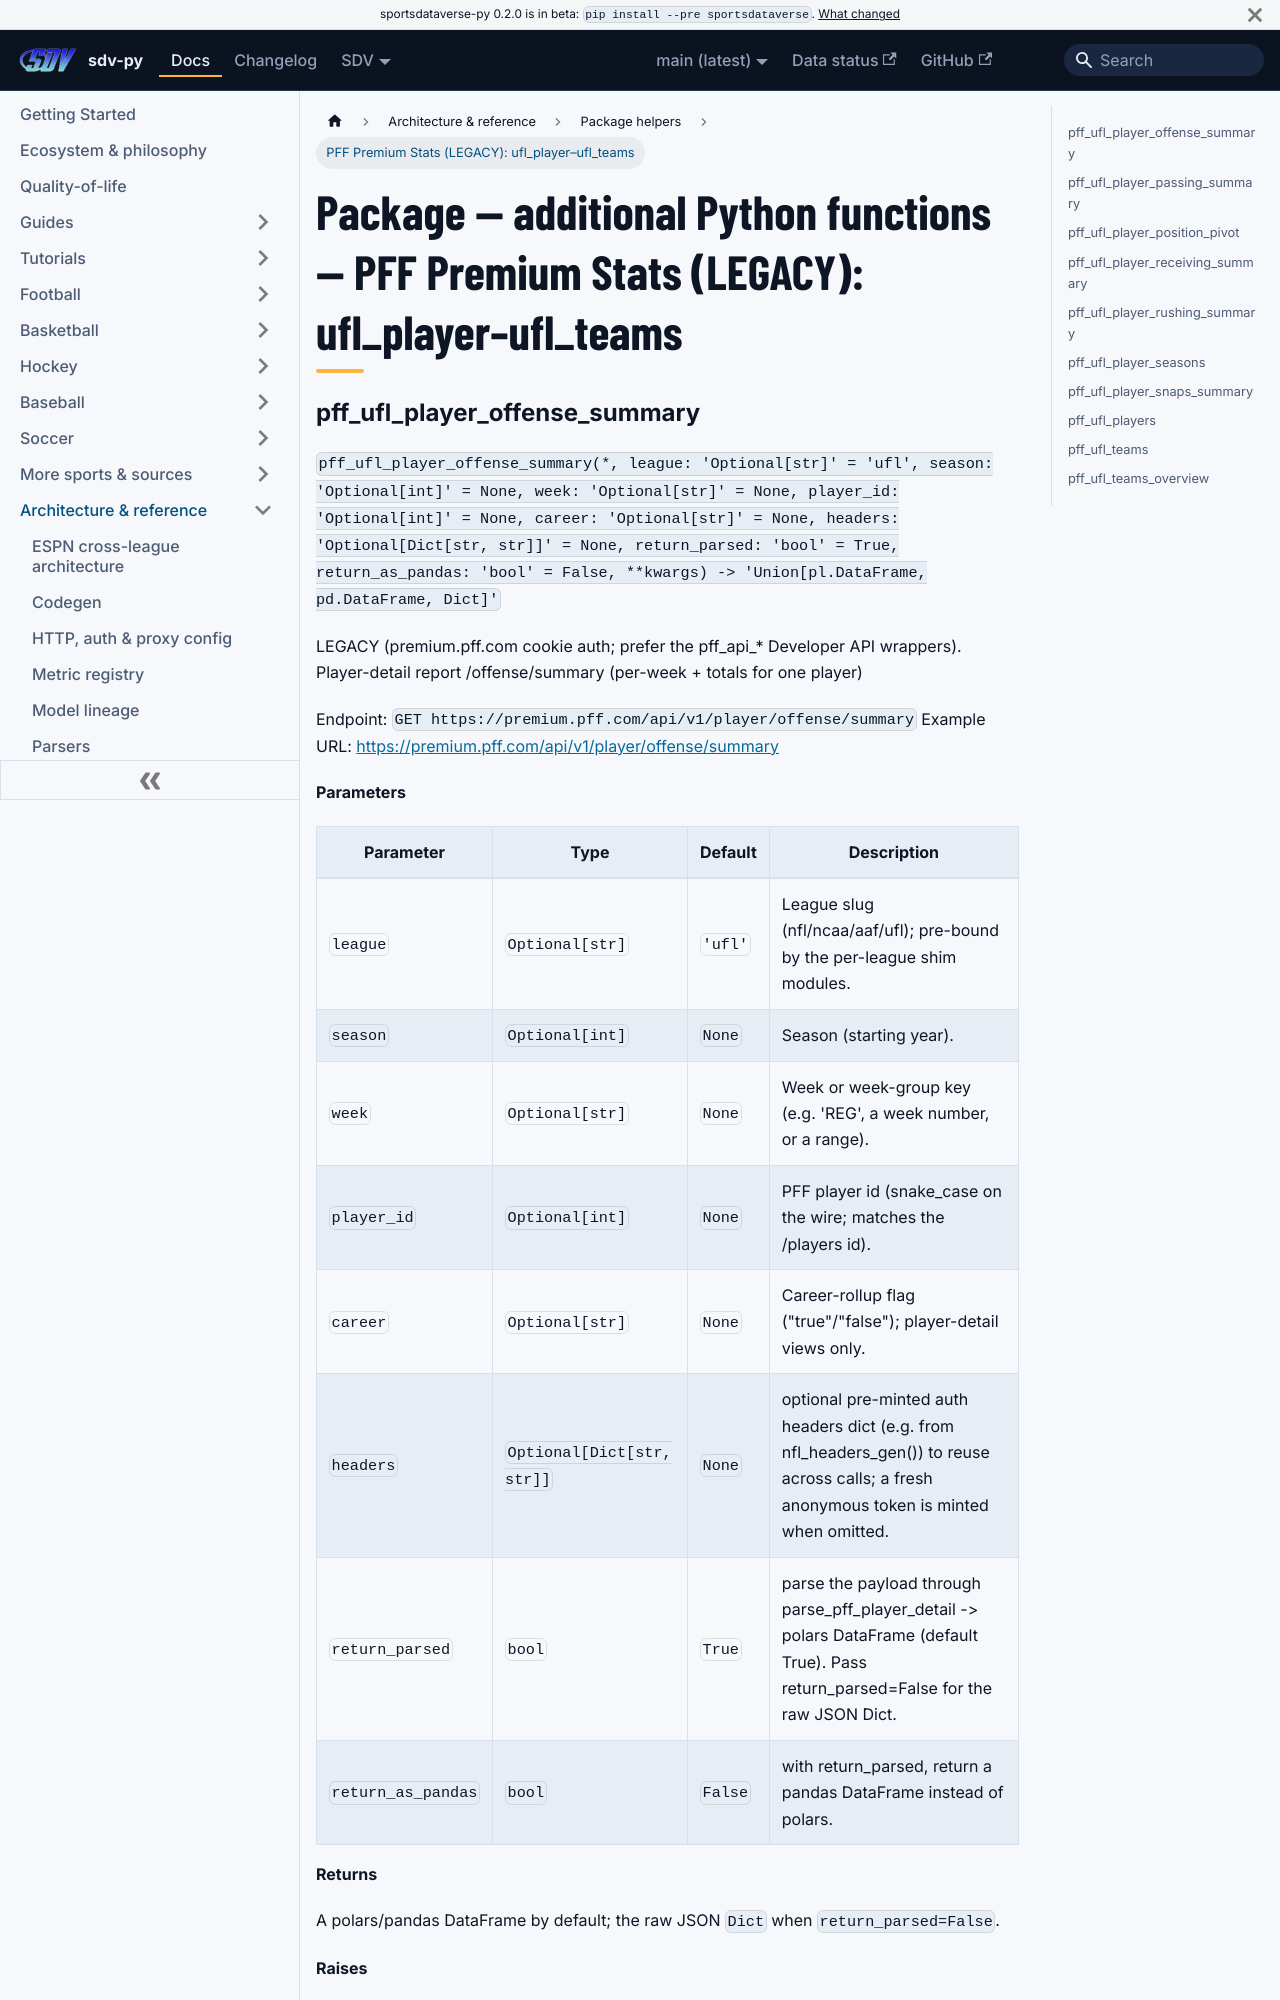

repository: sportsdataverse/sportsdataverse-py · page: docs/reference/python-helpers/pff-premium-stats-legacy-7/index.html · generator: docusaurus

---
title: "Package — additional Python functions — PFF Premium Stats (LEGACY): ufl_player–ufl_teams"
sidebar_label: "PFF Premium Stats (LEGACY): ufl_player–ufl_teams"
sidebar_position: 8
description: "Package — additional Python functions — PFF Premium Stats (LEGACY): ufl_player–ufl_teams — function reference in sdv-py, the SportsDataverse Python package."
---
# Package — additional Python functions — PFF Premium Stats (LEGACY): ufl_player–ufl_teams
